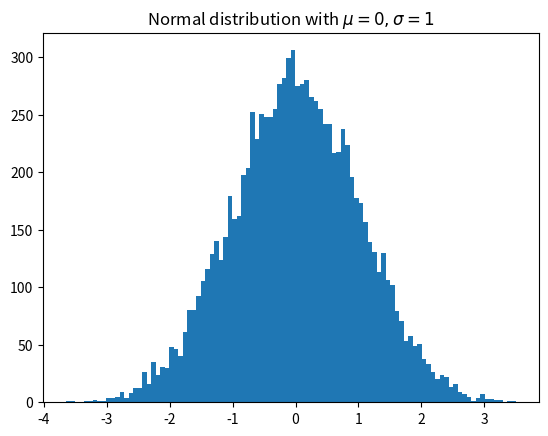

This figure's Python source:
""" Rápida demonstração gráficos
"""


# Sempre use a linha abaixo. É convenção Python
import matplotlib.pyplot as plt
import numpy as np

# Gerando dados aleatórios para trabalhar
x = np.random.randn(10000)

# 100 é o número de bins do histograma
plt.hist(x, 100)

# Note que aceita comandos tipo LaTeX -- entre símbolo dollar ($)
plt.title('Normal distribution with $\mu=0, \sigma=1$')
plt.savefig('meu_primeiro_histograma.png')
plt.show()

